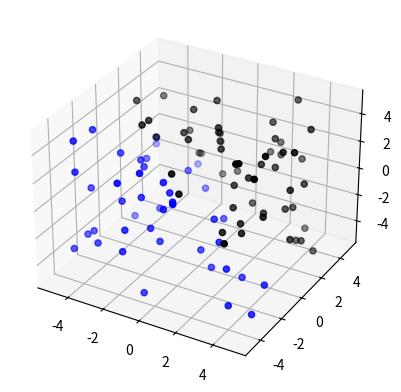

Generate this figure with matplotlib:
import random
import numpy as np
import math
import time
import matplotlib.pyplot as plt
import matplotlib.animation as animation
from mpl_toolkits.mplot3d import Axes3D

config = {
        "size":[5,5,5],
    }

class perceptron:
    def __init__(self, learningRate, trainData):
        self.weights = [random.random() for i in range(len(trainData[0][0]))]
        self.bias = 0
        self.learningRate = learningRate
        self.trainData = trainData
    def sig(self, x):
        y = 1/(1+math.exp(-x))
        return y

    def learn(self, guess, point):
        #print(self.weights)
        ans = point[1]
        #print(ans, guess)
        error = ans - guess
        for i in range(len(self.weights)):
            self.weights[i] += error*point[0][i] * self.learningRate
        self.bias += error *self.learningRate

    def guess(self, point):
        output = 0
        for i in range(len(point[0])):
            output += self.weights[i]*(point[0][i])
        output = self.sig(output+self.bias)
        if round(output) != point[1]:
            self.learn(output, point)
        return (round(output) == point[1]), round(output)

def createData(num):
    data = []
    grad = random.uniform(-10,10)
    grad2 = random.uniform(-10,10)
    interspt = random.uniform(-1, 1)
    for point in range(num):
        x = random.uniform(-1,1)
        y = random.uniform(-1,1)
        z = random.uniform(-1,1)
        #if y <= grad*x+interspt:
        if z<-x-y:
            val = 1
        else:
            val = 0
        data.append([[x,y,z], val])
    return data

def train():
    total = 0
    guesses = []
    for point in percy.trainData:
        correct, guess = percy.guess(point)
        if correct:
            total += 1
        guesses.append(guess)
    #b = percy.bias#-(int(percy.bias>0)*2-1)
    #line = ax.plot([-config["size"][0],config["size"][0]],[-config["size"][0]*(-1*percy.weights[0]+b)/percy.weights[1],-config["size"][0]*(1*percy.weights[0]+b)/percy.weights[1]],[-config["size"][0]*(-1*percy.weights[0]+b)/percy.weights[2],-config["size"][0]*(1*percy.weights[0]+b)/percy.weights[2]],  c=[0,0,1])
    return total/len(percy.trainData), guesses

def draw(data):
    #ax.plot_wireframe(np.array([-5,5]),np.array([-5,5]),np.array([[0,-10],[10,0]]))
    #line = ax.plot([-config["size"][0],config["size"][0]], [5, 5], [-5,5])
    scatter = ax.scatter([i[0][0]*config["size"][0] for i in data], [i[0][1]*config["size"][1] for i in data], [i[0][2]*config["size"][2] for i in data], c=[[0,0,i[1]]for i in data])
    ax.set_xlabel("")
    ani = animation.FuncAnimation(fig, changeLine,)# blit=True)
    plt.show()

def changeLine(frame):
    percent, guesses = train()
    #print(guesses)
    title = ax.set_xlabel(f'correct: {percent},  bias: {percy.bias},\n weights: {percy.weights}')    
    #scatter = ax.scatter([i[0][0]*config["size"][0] for i in trainData], [i[0][1]*config["size"][1] for i in trainData], [i[0][2]*config["size"][2] for i in trainData], c=[[0,0,i[1]]for i in trainData], edgecolors=[[0,0,i] for i in guesses])
    #ax.lines = ax.lines[1:]
    return title#, scatter

if __name__ == "__main__":
    trainData = createData(100)
    fig = plt.figure()
    ax = fig.add_subplot(111, projection='3d')
    percy = perceptron(0.1, trainData)
    #important = train()
    draw(trainData)

